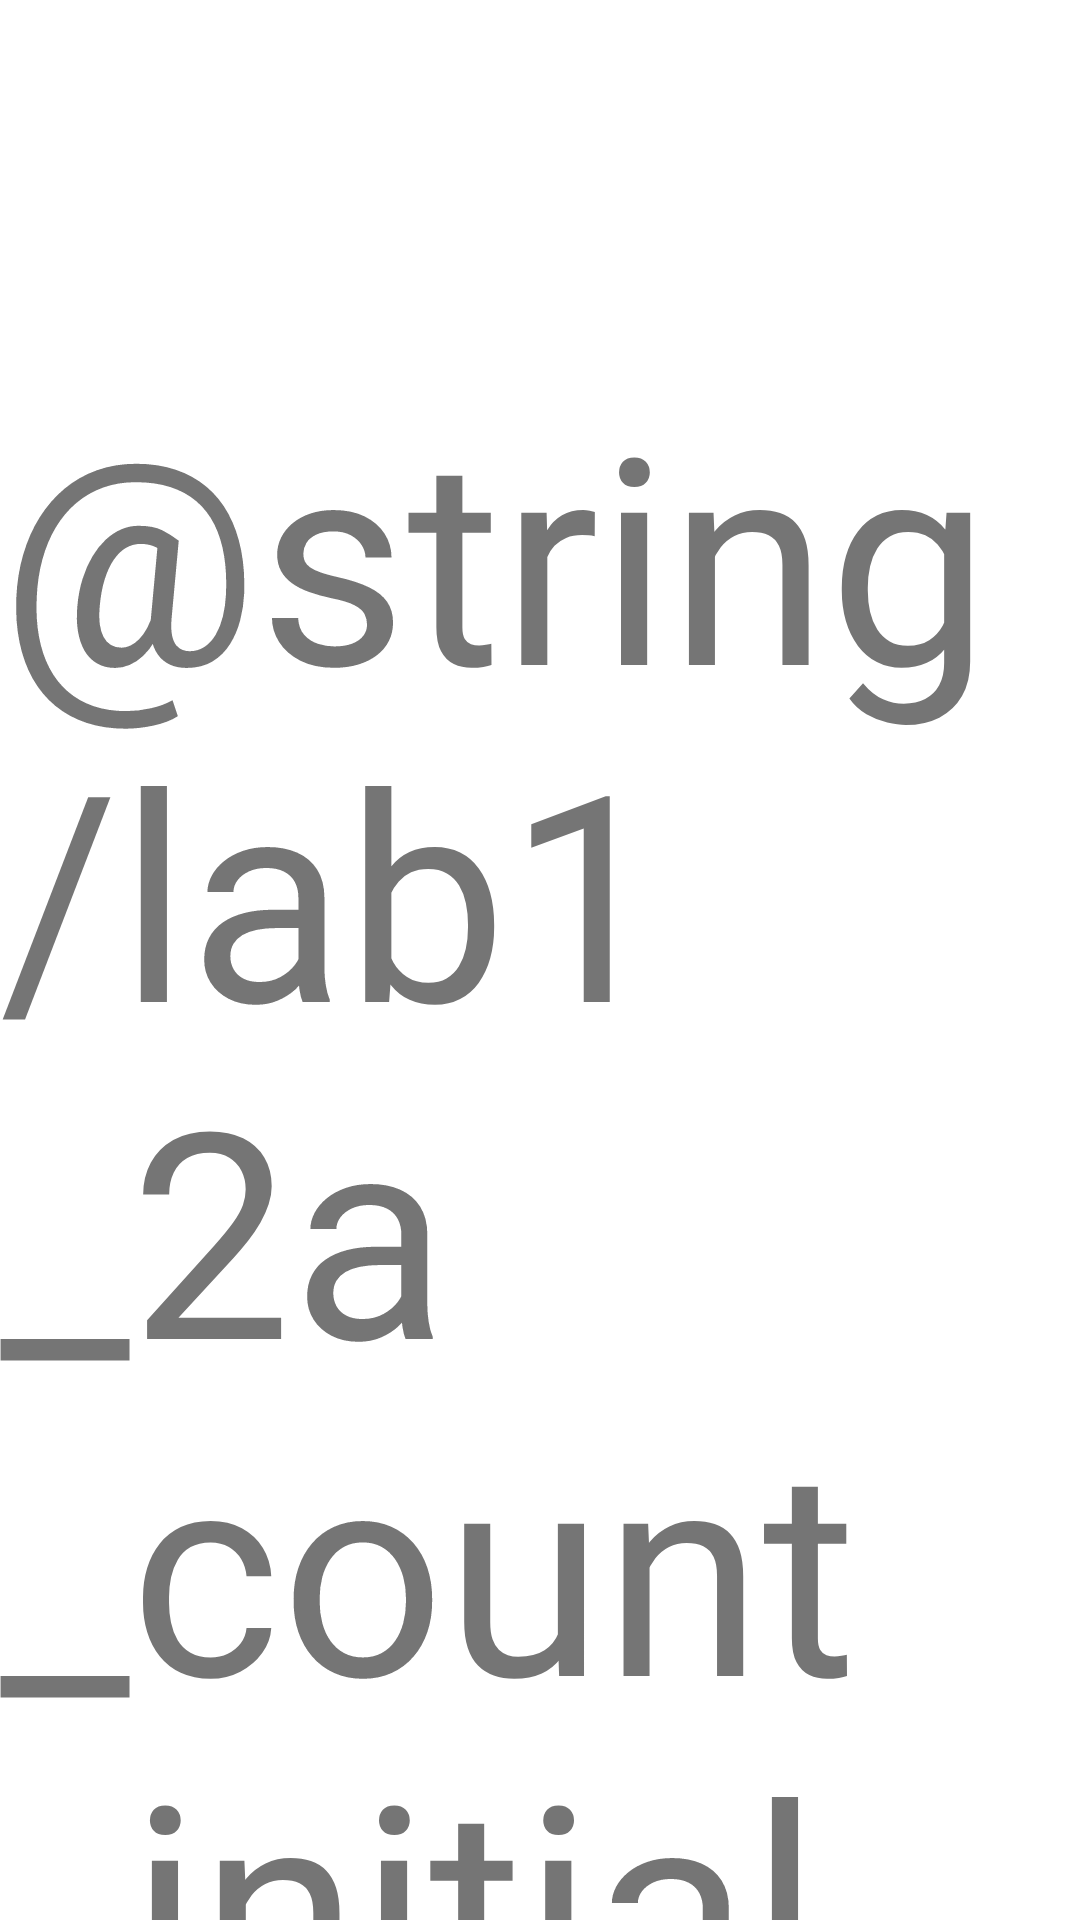

Produce the Android XML layout that renders to this screen, including the resource entries it uses.
<!-- AndroidManifest.xml: application theme Theme.AstonTwo -->
<!-- res/layout/activity_code_labs22.xml -->
<?xml version="1.0" encoding="utf-8"?>
<androidx.constraintlayout.widget.ConstraintLayout xmlns:android="http://schemas.android.com/apk/res/android"
    xmlns:app="http://schemas.android.com/apk/res-auto"
    xmlns:tools="http://schemas.android.com/tools"
    android:layout_width="match_parent"
    android:layout_height="match_parent"
    tools:context=".CodeLabs2_2Activity">

    <TextView
        android:id="@+id/lab2_2_tv_count"
        android:layout_width="wrap_content"
        android:layout_height="wrap_content"
        android:layout_marginTop="120dp"
        android:text="@string/lab1_2a_count_initial_value"
        android:textSize="96sp"
        app:layout_constraintEnd_toEndOf="parent"
        app:layout_constraintStart_toStartOf="parent"
        app:layout_constraintTop_toTopOf="parent" />

    <Button
        android:id="@+id/lab2_2_btn_count"
        android:layout_width="wrap_content"
        android:layout_height="wrap_content"
        android:layout_marginTop="32dp"
        android:text="@string/lab1_2a_button_label_count"
        app:layout_constraintEnd_toEndOf="parent"
        app:layout_constraintStart_toStartOf="parent"
        app:layout_constraintTop_toBottomOf="@+id/lab2_2_tv_count" />

    <EditText
        android:id="@+id/editTextTextPersonName"
        android:layout_width="0dp"
        android:layout_height="wrap_content"
        android:layout_marginStart="32dp"
        android:layout_marginTop="32dp"
        android:layout_marginEnd="32dp"
        android:ems="10"
        android:gravity="center"
        android:hint="write something"
        android:inputType="textPersonName"
        android:minHeight="48dp"
        app:layout_constraintEnd_toEndOf="parent"
        app:layout_constraintStart_toStartOf="parent"
        app:layout_constraintTop_toBottomOf="@+id/lab2_2_btn_count" />
</androidx.constraintlayout.widget.ConstraintLayout>
<!-- resources referenced by this layout -->
<resources>
  <style name="Theme.AstonTwo" parent="Theme.MaterialComponents.DayNight.DarkActionBar">
          
          <item name="colorPrimary">@color/purple_500</item>
          <item name="colorPrimaryVariant">@color/purple_700</item>
          <item name="colorOnPrimary">@color/white</item>
          
          <item name="colorSecondary">@color/teal_200</item>
          <item name="colorSecondaryVariant">@color/teal_700</item>
          <item name="colorOnSecondary">@color/black</item>
          
          <item name="android:statusBarColor">?attr/colorPrimaryVariant</item>
          
      </style>
  <color name="purple_500">#FF6200EE</color>
  <color name="purple_700">#FF3700B3</color>
  <color name="white">#FFFFFFFF</color>
  <color name="teal_200">#FF03DAC5</color>
  <color name="teal_700">#FF018786</color>
  <color name="black">#FF000000</color>
</resources>
